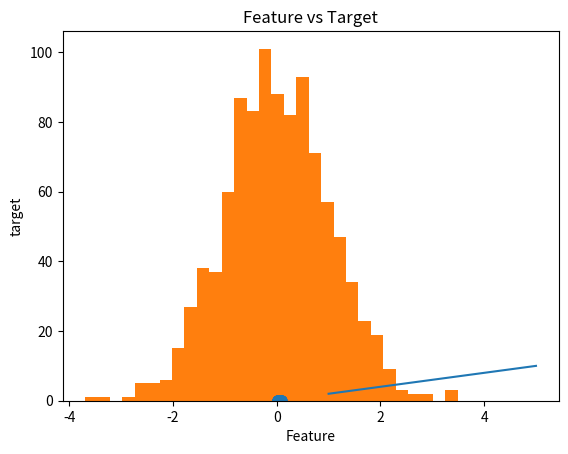
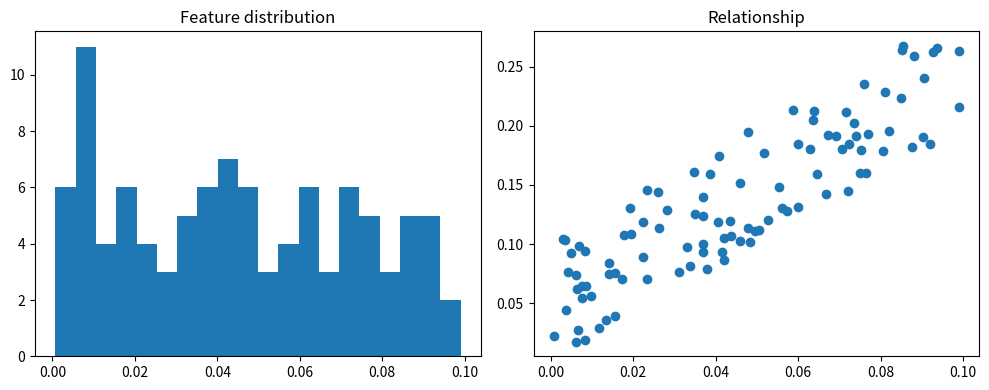

Python code for these plots, in order:
import matplotlib.pyplot as plt
import numpy as np

x = [1, 2, 3, 4, 5]
y = [2, 4, 6, 8, 10]

plt.plot(x, y)
plt.xlabel('X values')
plt.ylabel('Y values')
plt.title('Simpletons plot')
plt.show()

#histograms
data = np.random.normal(0, 1, 1000)
plt.hist(data, bins=30)
plt.title('distribution of simpletons data')
plt.show()

#scatter plots 
x = np.random.rand(100) * 0.1
y = 2 * x + np.random.rand(100) * 0.1

plt.scatter(x, y)
plt.xlabel('Feature')
plt.ylabel('target')
plt.title('Feature vs Target')
plt.show()

#multiple plots 
fig, (ax1, ax2) = plt.subplots(1, 2, figsize=(10, 4))
ax1.hist(x, bins=20)
ax1.set_title('Feature distribution')
ax2.scatter(x, y)
ax2.set_title('Relationship')
plt.tight_layout()
plt.show()
